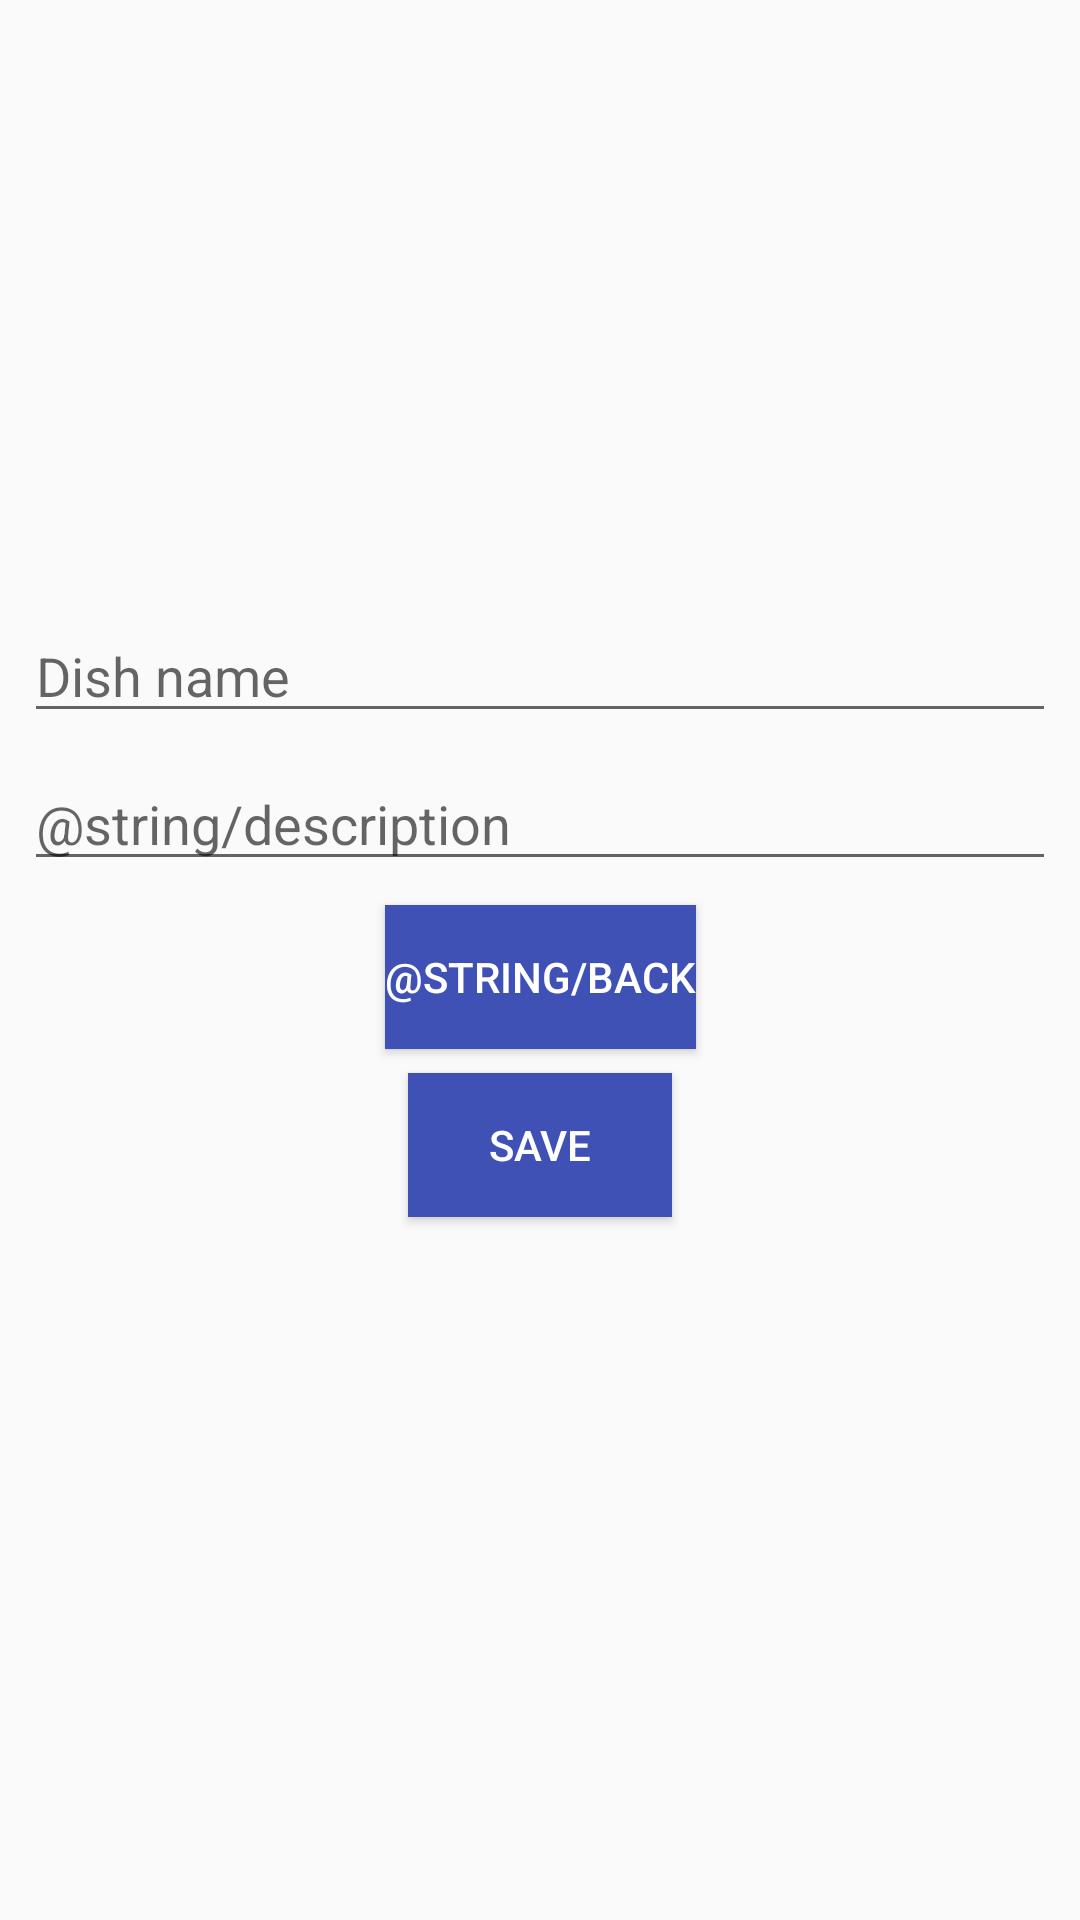

Layout XML and referenced resources for this Android screen:
<!-- AndroidManifest.xml: application theme AppTheme -->
<!-- res/layout/activity_dish_2.xml -->
<android.support.constraint.ConstraintLayout xmlns:android="http://schemas.android.com/apk/res/android"
    xmlns:app="http://schemas.android.com/apk/res-auto"
    xmlns:tools="http://schemas.android.com/tools"
    android:layout_width="match_parent"
    android:layout_height="match_parent"
    android:gravity="center"
    android:layout_marginLeft="30dp"
    android:layout_marginRight="30dp"
    tools:context="dish_2.DishActivity_2"
    android:orientation="vertical">

    <android.support.constraint.ConstraintLayout
        android:layout_width="match_parent"
        android:layout_height="250dp"
        android:layout_marginBottom="8dp"
        android:layout_marginTop="8dp"
        app:layout_constraintBottom_toBottomOf="parent"
        app:layout_constraintTop_toTopOf="parent">

        <EditText
            android:id="@+id/dish_2_field_dish_name"
            android:layout_width="match_parent"
            android:layout_height="wrap_content"
            android:layout_marginEnd="8dp"
            android:layout_marginStart="8dp"
            android:layout_marginTop="8dp"
            android:hint="@string/placeholder_dish_name"
            android:imeOptions="actionNext"
            android:inputType=""
            android:maxLength="20"
            android:maxLines="1"
            android:singleLine="true"
            app:layout_constraintEnd_toEndOf="parent"
            app:layout_constraintStart_toStartOf="parent"
            app:layout_constraintTop_toTopOf="parent" />

        <EditText
            android:id="@+id/dish_2_field_dish_description"
            android:layout_width="match_parent"
            android:layout_height="wrap_content"
            android:layout_below="@id/dish_2_field_dish_name"
            android:layout_marginEnd="8dp"
            android:layout_marginStart="8dp"
            android:layout_marginTop="8dp"
            android:ems="5"
            android:hint="@string/description"
            android:imeOptions="actionDone"
            android:inputType="textMultiLine"
            android:maxLength="125"
            android:maxLines="5"
            android:singleLine="true"
            app:layout_constraintEnd_toEndOf="parent"
            app:layout_constraintStart_toStartOf="parent"
            app:layout_constraintTop_toBottomOf="@+id/dish_2_field_dish_name" />

        <Button
            android:background="@color/colorPrimary"
            android:textColor="@color/white"
            android:id="@+id/dish_2_btn_save"
            android:layout_width="wrap_content"
            android:layout_height="wrap_content"
            android:layout_below="@id/dish_2_field_dish_description"
            android:layout_centerHorizontal="true"
            android:layout_marginEnd="8dp"
            android:layout_marginStart="8dp"
            android:layout_marginTop="8dp"
            android:text="@string/save"
            app:layout_constraintEnd_toEndOf="parent"
            app:layout_constraintStart_toStartOf="parent"
            app:layout_constraintTop_toBottomOf="@+id/dish_2_btn_back" />

        <Button
            android:textColor="@color/white"
            android:background="@color/colorPrimary"
            android:id="@+id/dish_2_btn_back"
            android:layout_width="wrap_content"
            android:layout_height="wrap_content"
            android:layout_below="@id/dish_2_btn_save"
            android:layout_centerHorizontal="true"
            android:layout_marginEnd="8dp"
            android:layout_marginStart="8dp"
            android:layout_marginTop="8dp"
            android:text="@string/back"
            app:layout_constraintEnd_toEndOf="parent"
            app:layout_constraintStart_toStartOf="parent"
            app:layout_constraintTop_toBottomOf="@+id/dish_2_field_dish_description" />

    </android.support.constraint.ConstraintLayout>

</android.support.constraint.ConstraintLayout>
<!-- resources referenced by this layout -->
<resources>
  <color name="colorPrimary">#3F51B5</color>
  <color name="white">#FFFFFF</color>
  <string name="placeholder_dish_name">Dish name</string>
  <string name="save">Save</string>
  <style name="AppTheme" parent="Theme.AppCompat.Light.DarkActionBar">
          
          <item name="colorPrimary">@color/colorPrimary</item>
          <item name="colorPrimaryDark">@color/colorPrimaryDark</item>
          <item name="colorAccent">@color/colorAccent</item>
      </style>
  <color name="colorPrimaryDark">#303F9F</color>
  <color name="colorAccent">#FF4081</color>
</resources>
